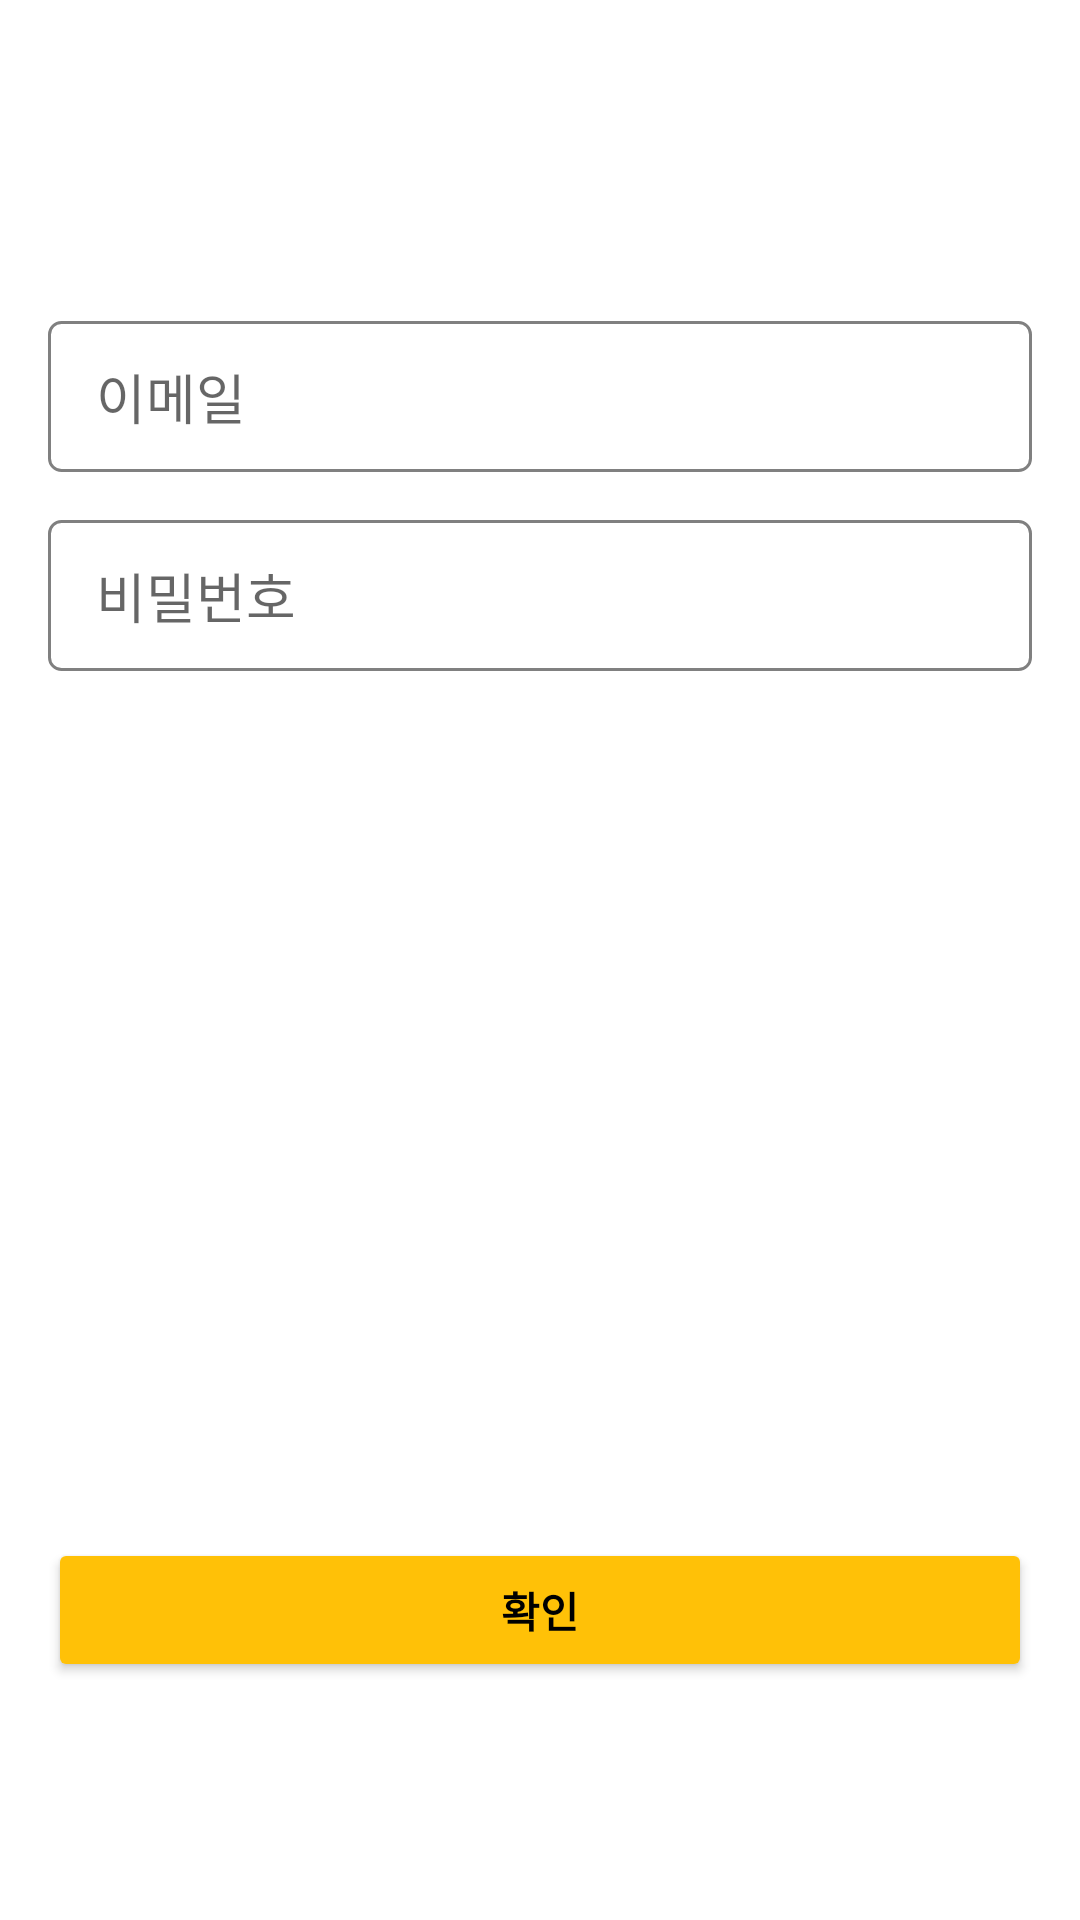

Here is an Android app screen rendered from its layout file. Give the layout XML and the strings, colors and styles it references.
<!-- AndroidManifest.xml: application theme Theme.DailyDiscovery -->
<!-- res/layout/activity_login_email.xml -->
<?xml version="1.0" encoding="utf-8"?>
<RelativeLayout xmlns:android="http://schemas.android.com/apk/res/android"
    xmlns:app="http://schemas.android.com/apk/res-auto"
    xmlns:tools="http://schemas.android.com/tools"
    android:layout_width="match_parent"
    android:layout_height="match_parent"
    tools:context=".LoginActivity"
    android:background="@drawable/gradient_purple_blue">

    <androidx.appcompat.widget.Toolbar
        android:id="@+id/toolbar"
        android:layout_width="match_parent"
        android:layout_height="wrap_content"
        android:theme="@style/MyToolbarTheme"/>









    <Button
        android:id="@+id/btn_logout"
        android:layout_width="wrap_content"
        android:layout_height="wrap_content"
        android:text="로그아웃"
        android:layout_alignParentRight="true"
        android:layout_below="@id/toolbar"
        android:visibility="invisible"/>

    <RelativeLayout
        android:layout_width="match_parent"
        android:layout_height="match_parent"
        android:layout_below="@id/toolbar"
        android:paddingHorizontal="16dp">

        <TextView
            android:id="@+id/tv_title"
            android:layout_width="wrap_content"
            android:layout_height="wrap_content"
            android:text="이메일로 로그인하기"
            android:textColor="@color/white"
            android:textSize="24sp" />

        <EditText
            android:id="@+id/et_email"
            android:layout_width="match_parent"
            android:layout_height="wrap_content"
            android:layout_below="@id/tv_title"
            android:layout_marginTop="16dp"
            android:background="@drawable/bg_all_round_square"
            android:hint="이메일"
            android:inputType="textEmailAddress"
            android:imeOptions="actionDone"
            android:paddingHorizontal="16dp"
            android:paddingVertical="12dp"
            android:textColor="@color/black" />

        <EditText
            android:id="@+id/et_pw"
            android:layout_width="match_parent"
            android:layout_height="wrap_content"
            android:layout_below="@id/et_email"
            android:layout_marginTop="16dp"
            android:background="@drawable/bg_all_round_square"
            android:hint="비밀번호"
            android:imeOptions="actionDone"
            android:inputType="textPassword"
            android:paddingHorizontal="16dp"
            android:paddingVertical="12dp"
            android:textColor="@color/black" />

        <TextView
            android:id="@+id/tv_guide"
            android:layout_width="wrap_content"
            android:layout_height="wrap_content"
            android:layout_below="@id/et_pw"
            android:layout_marginTop="8dp"
            android:paddingHorizontal="16dp"
            android:paddingVertical="8dp"
            android:text="아이디/비밀번호 안내"
            android:textColor="@color/white"
            android:textSize="16dp"
            android:visibility="visible" />

        <Button
            android:id="@+id/btn_login"
            android:layout_width="match_parent"
            android:layout_height="wrap_content"
            android:layout_above="@id/layout_find_id_pw_singup"
            android:layout_marginBottom="8dp"
            android:backgroundTint="@color/tangerine"
            android:paddingVertical="12dp"
            android:text="확인"
            android:textColor="@color/black"
            android:textStyle="bold" />

        <TextView
            android:id="@+id/tv_guide_email_verification"
            android:layout_width="wrap_content"
            android:layout_height="wrap_content"
            android:layout_below="@id/tv_guide"
            android:layout_marginTop="8dp"
            android:paddingHorizontal="16dp"
            android:paddingVertical="8dp"
            android:text="인증 안내"
            android:textColor="@color/white"
            android:textSize="16dp"
            android:visibility="visible" />

        <LinearLayout
            android:id="@+id/layout_email_verification"
            android:layout_width="match_parent"
            android:layout_height="wrap_content"
            android:layout_below="@id/tv_guide_email_verification"
            android:layout_marginTop="8dp"
            android:orientation="horizontal"
            android:visibility="visible">

            <TextView
                android:id="@+id/tv_send_email_verification"
                android:layout_width="wrap_content"
                android:layout_height="wrap_content"
                android:paddingHorizontal="16dp"
                android:paddingVertical="8dp"
                android:text="인증 메일 재발송"
                android:textColor="@color/white"
                android:textSize="16sp" />

            <TextView
                android:layout_width="wrap_content"
                android:layout_height="wrap_content"
                android:text=" | "
                android:textColor="@color/white"
                android:textSize="16sp" />

            <TextView
                android:id="@+id/tv_check_email_verification"
                android:layout_width="wrap_content"
                android:layout_height="wrap_content"
                android:paddingHorizontal="16dp"
                android:paddingVertical="8dp"
                android:text="인증 확인"
                android:textColor="@color/white"
                android:textSize="16sp" />
        </LinearLayout>

        <LinearLayout
            android:id="@+id/layout_find_id_pw_singup"
            android:layout_width="wrap_content"
            android:layout_height="wrap_content"
            android:layout_alignParentBottom="true"
            android:layout_marginBottom="32dp"
            android:layout_centerHorizontal="true"
            android:orientation="horizontal">

            <TextView
                android:id="@+id/tv_find_id"
                android:layout_width="wrap_content"
                android:layout_height="wrap_content"
                android:paddingHorizontal="16dp"
                android:paddingVertical="8dp"
                android:textSize="16sp"
                android:text="아이디 찾기"
                android:textColor="@color/white" />

            <TextView
                android:layout_width="wrap_content"
                android:layout_height="wrap_content"
                android:text=" | "
                android:textColor="@color/white" />

            <TextView
                android:id="@+id/tv_find_pw"
                android:layout_width="wrap_content"
                android:layout_height="wrap_content"
                android:paddingHorizontal="16dp"
                android:paddingVertical="8dp"
                android:textSize="16sp"
                android:text="비밀번호 찾기"
                android:textColor="@color/white" />
        </LinearLayout>
    </RelativeLayout>


</RelativeLayout>
<!-- resources referenced by this layout -->
<resources>
  <color name="black">#FF000000</color>
  <color name="purple_200">#FFBB86FC</color>
  <color name="tangerine">#FFC107</color>
  <color name="white">#FFFFFFFF</color>
  <!-- drawable bg_all_round_square (drawable) -->
  <?xml version="1.0" encoding="utf-8"?>
  <shape xmlns:android="http://schemas.android.com/apk/res/android">
      <solid android:color="@color/white"/>
      <corners android:radius="4dp"/>
      <stroke android:width="1dp" android:color="@color/grey128"/>
  </shape>
  <!-- drawable gradient_purple_blue (drawable) -->
  <?xml version="1.0" encoding="utf-8"?>
  <shape xmlns:android="http://schemas.android.com/apk/res/android">
      <gradient android:startColor="@color/sisun_purple"
          android:endColor="@color/sisun_blue"
          android:angle="-45"/>
  </shape>
  <style name="MyToolbarTheme" parent="Theme.DailyDiscovery">
          <item name="colorControlNormal">@color/white</item>
      </style>
  <style name="Theme.DailyDiscovery" parent="Theme.MaterialComponents.DayNight.NoActionBar">
          
          <item name="colorPrimary">@color/purple_500</item>
          <item name="colorPrimaryVariant">@color/grey205</item>
          <item name="colorOnPrimary">@color/white</item>
          
          <item name="colorSecondary">@color/tangerine</item>
          <item name="colorSecondaryVariant">@color/sunset</item>
          <item name="colorOnSecondary">@color/black</item>
          
          <item name="android:statusBarColor" tools:targetApi="l">@color/black</item>
          
          <item name="colorControlNormal">@color/sisun_purple</item>
      </style>
  <color name="grey128">#808080</color>
  <color name="purple_500">#FF6200EE</color>
  <color name="grey205">#CDCDCD</color>
  <color name="sunset">#FF5722</color>
</resources>
